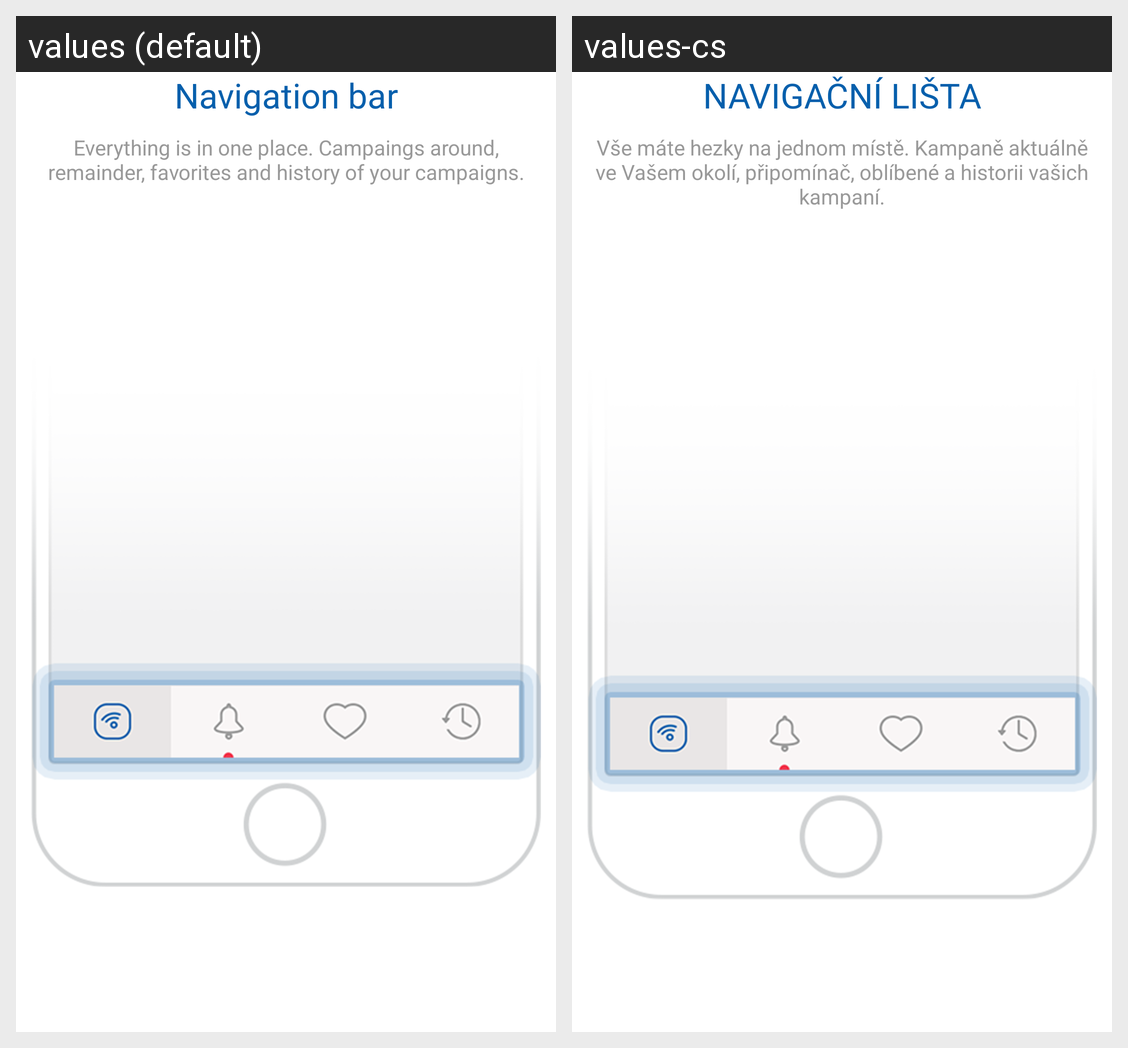

Here is an Android app screen in its default locale and in the app's own translations. Write out the translated-string differences for the strings that appear on this screen.
Android screen res/layout/fragment_one_page_tutorial.xml rendered under 2 locales, left to right: values (default), values-cs. Device: Nexus 5 (rendered at 1080×1920; each locale shown at half size, 540×960, under a caption strip naming it); theme android:Theme.Holo.Light.NoActionBar.
Strings drawn on this screen, with the default value and each locale's value (text and hints the layout hard-codes, and strings that could not be matched under every locale, appear in the picture but are not listed):

navigation_bar
  values: Navigation bar
  values-cs: NAVIGAČNÍ LIŠTA

navigation_bar_help
  values: Everything is in one place. Campaings around, remainder, favorites and history of your campaigns.
  values-cs: Vše máte hezky na jednom místě. Kampaně aktuálně ve Vašem okolí, připomínač, oblíbené a historii vašich kampaní.
